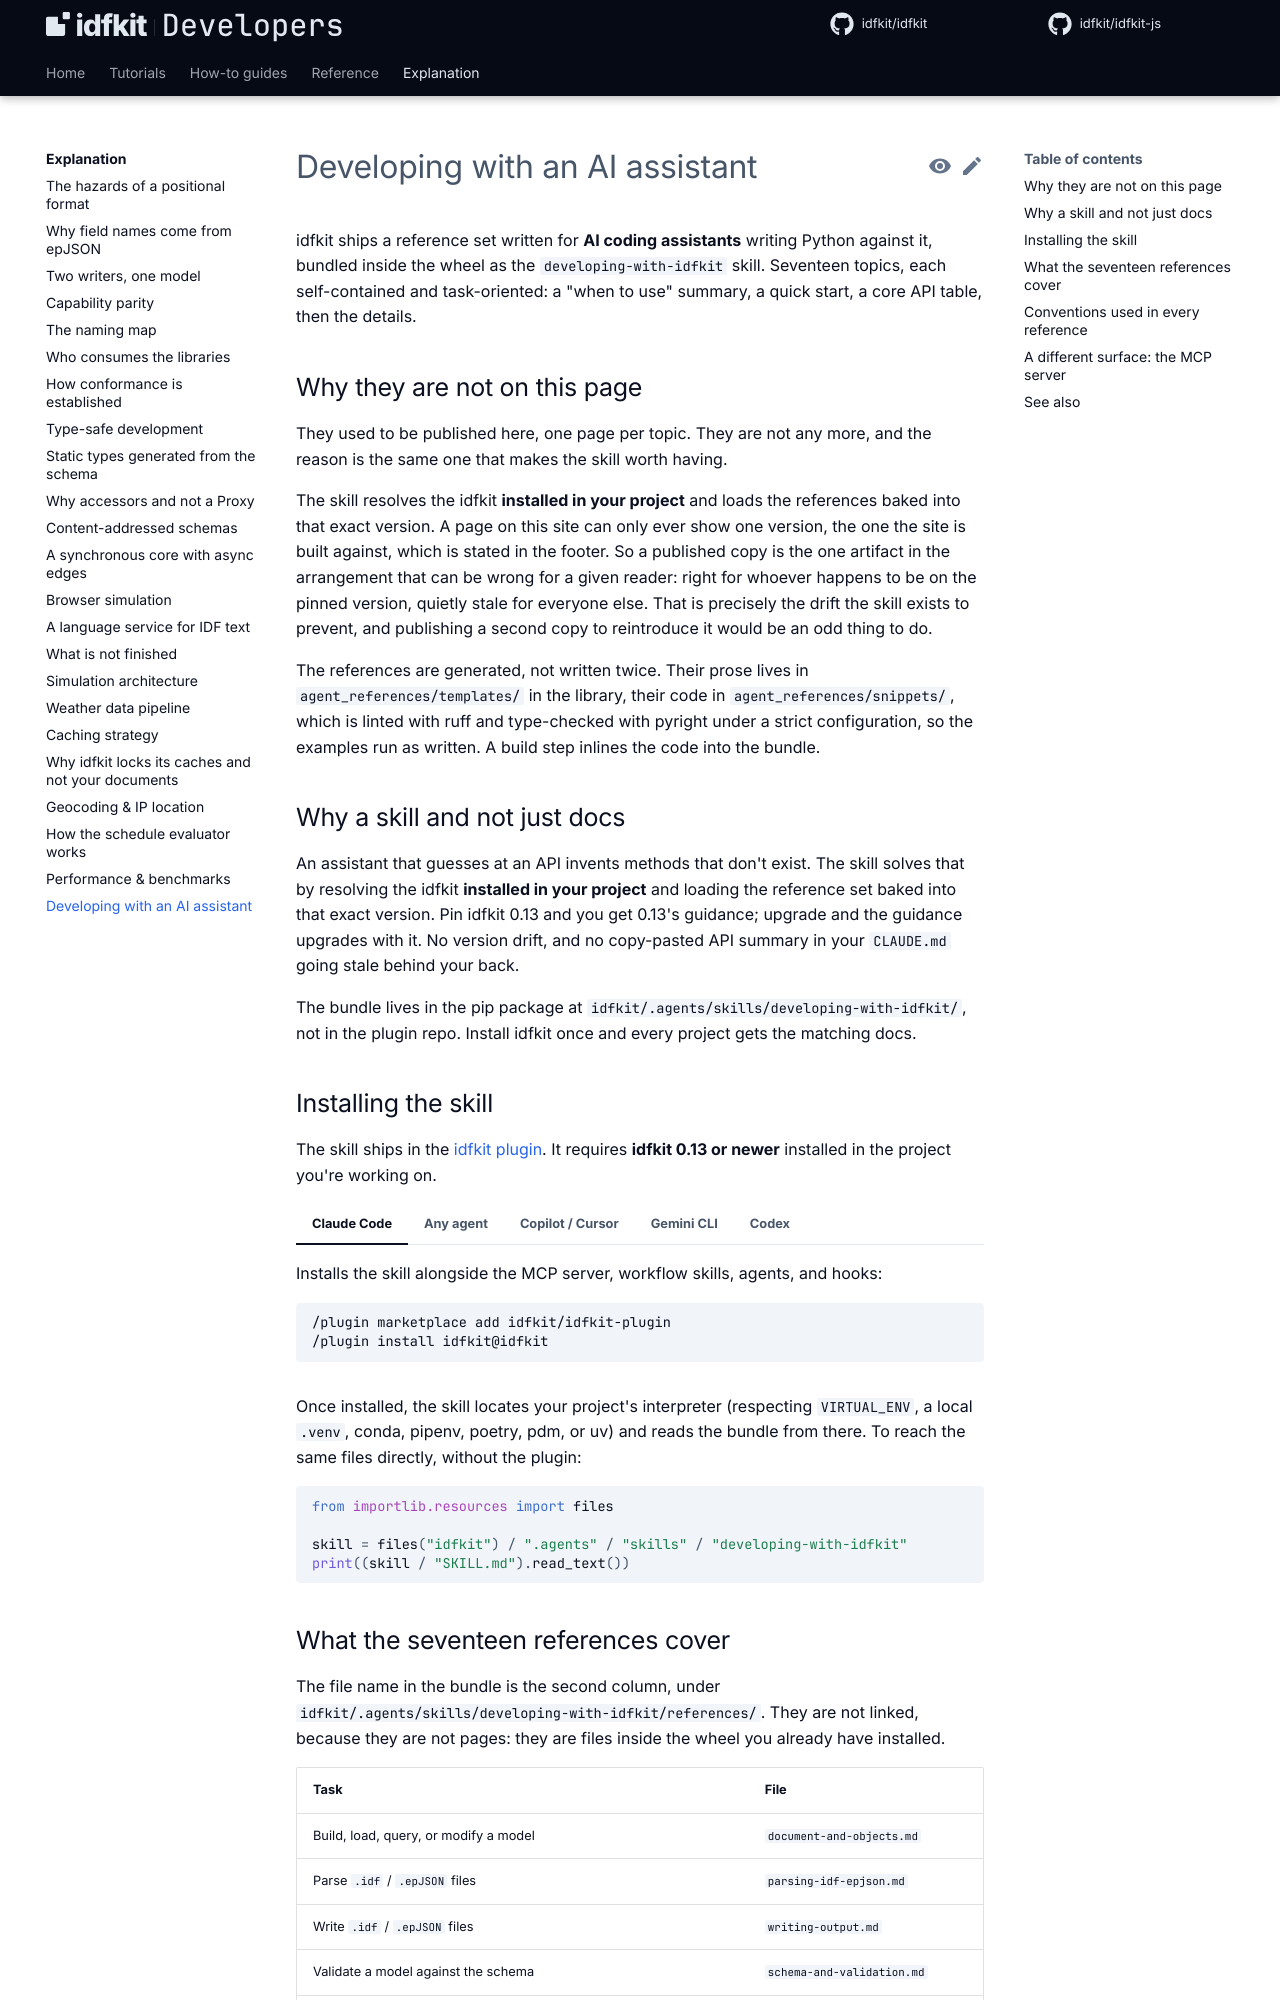

repository: idfkit/idfkit-developers · page: explanation/developing-with-an-ai-assistant/index.html · generator: mkdocs

# Developing with an AI assistant

idfkit ships a reference set written for **AI coding assistants** writing Python against it,
bundled inside the wheel as the `developing-with-idfkit` skill. Seventeen topics, each
self-contained and task-oriented: a "when to use" summary, a quick start, a core API table,
then the details.

## Why they are not on this page

They used to be published here, one page per topic. They are not any more, and the reason is
the same one that makes the skill worth having.

The skill resolves the idfkit **installed in your project** and loads the references baked
into that exact version. A page on this site can only ever show one version, the one the site
is built against, which is stated in the footer. So a published copy is the one artifact in
the arrangement that can be wrong for a given reader: right for whoever happens to be on the
pinned version, quietly stale for everyone else. That is precisely the drift the skill exists
to prevent, and publishing a second copy to reintroduce it would be an odd thing to do.

The references are generated, not written twice. Their prose lives in
`agent_references/templates/` in the library, their code in `agent_references/snippets/`,
which is linted with ruff and type-checked with pyright under a strict configuration, so the
examples run as written. A build step inlines the code into the bundle.

## Why a skill and not just docs

An assistant that guesses at an API invents methods that don't exist. The skill
solves that by resolving the idfkit **installed in your project** and loading the
reference set baked into that exact version. Pin idfkit 0.13 and you get 0.13's
guidance; upgrade and the guidance upgrades with it. No version drift, and no
copy-pasted API summary in your `CLAUDE.md` going stale behind your back.

The bundle lives in the pip package at
`idfkit/.agents/skills/developing-with-idfkit/`, not in the plugin repo. Install
idfkit once and every project gets the matching docs.

## Installing the skill

The skill ships in the
[idfkit plugin](https://github.com/idfkit/idfkit-plugin). It requires **idfkit
0.13 or newer** installed in the project you're working on.

=== "Claude Code"

    Installs the skill alongside the MCP server, workflow skills, agents, and
    hooks:

    ```
    /plugin marketplace add idfkit/idfkit-plugin
    /plugin install idfkit@idfkit
    ```

=== "Any agent"

    [`skills`](https://github.com/vercel-labs/skills) is a cross-agent
    installer covering Claude Code, Cursor, Copilot, Gemini CLI, and Codex:

    ```bash
    npx skills add idfkit/idfkit-plugin -s developing-with-idfkit -g
    ```

    `-s` picks this one skill; `-g` installs it for every project. Drop `-g` to
    install into the current project's `.<agent>/skills/` instead.

=== "Copilot / Cursor"

    ```bash
    gh skill install idfkit/idfkit-plugin developing-with-idfkit --scope user
    ```

    Add `--agent cursor` for Cursor.

=== "Gemini CLI"

    ```bash
    gemini skills install https://github.com/idfkit/idfkit-plugin.git
    ```

=== "Codex"

    Run `$skill-installer` inside a Codex session and point it at
    `idfkit/idfkit-plugin`. The repo ships a `.codex-plugin/` manifest.

Once installed, the skill locates your project's interpreter (respecting
`VIRTUAL_ENV`, a local `.venv`, conda, pipenv, poetry, pdm, or uv) and reads the
bundle from there. To reach the same files directly, without the plugin:

```python
from importlib.resources import files

skill = files("idfkit") / ".agents" / "skills" / "developing-with-idfkit"
print((skill / "SKILL.md").read_text())
```
